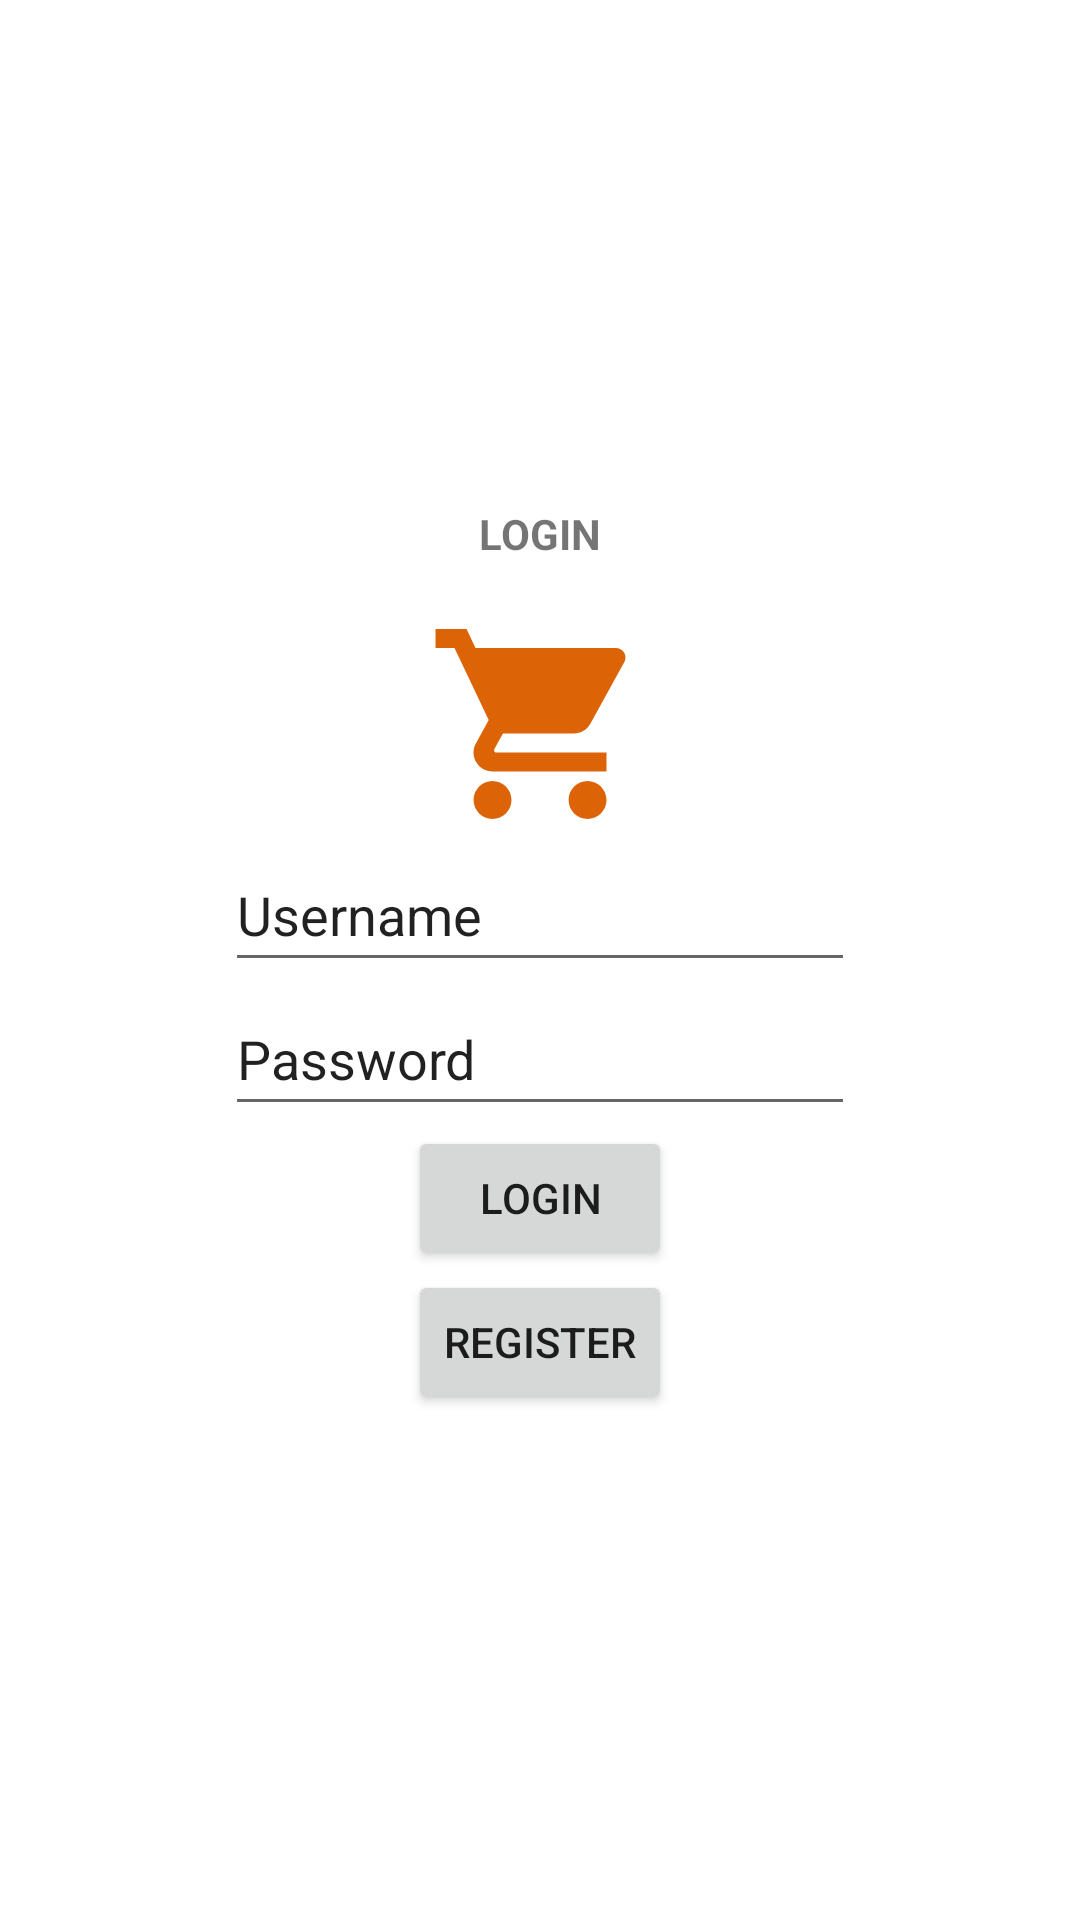

Layout XML and referenced resources for this Android screen:
<!-- AndroidManifest.xml: application theme Theme.Responsi_1697 -->
<!-- res/layout/activity_main.xml -->
<?xml version="1.0" encoding="utf-8"?>
<RelativeLayout xmlns:android="http://schemas.android.com/apk/res/android"
    xmlns:app="http://schemas.android.com/apk/res-auto"
    xmlns:tools="http://schemas.android.com/tools"
    android:layout_width="match_parent"
    android:layout_height="match_parent"
    tools:context=".MainActivity"
    android:background="@color/design_default_color_on_primary">

    <LinearLayout
        android:layout_width="match_parent"
        android:layout_height="match_parent"
        android:orientation="vertical"
        android:gravity="center">

        <TextView
            android:id="@+id/labelform"
            android:layout_width="wrap_content"
            android:layout_height="wrap_content"
            android:paddingBottom="16dp"
            android:text="LOGIN"
            android:textStyle="bold" />

        <ImageView
            android:id="@+id/imageView"
            android:layout_width="114dp"
            android:layout_height="76dp"
            app:srcCompat="@drawable/store_logo" />

        <EditText
            android:id="@+id/username"
            android:layout_width="wrap_content"
            android:layout_height="wrap_content"
            android:ems="10"
            android:inputType="textPersonName"
            android:minHeight="48dp"
            android:text="Username" />

        <EditText
            android:id="@+id/password"
            android:layout_width="wrap_content"
            android:layout_height="wrap_content"
            android:ems="10"
            android:inputType="textPersonName"
            android:minHeight="48dp"
            android:text="Password" />

        <Button
            android:id="@+id/login"
            android:layout_width="wrap_content"
            android:layout_height="wrap_content"
            android:text="Login" />

        <Button
            android:id="@+id/Register"
            android:layout_width="wrap_content"
            android:layout_height="wrap_content"
            android:text="Register" />

    </LinearLayout>
</RelativeLayout>
<!-- resources referenced by this layout -->
<resources>
  <!-- drawable store_logo (drawable) -->
  <vector android:height="24dp" android:tint="#DC6306"
      android:viewportHeight="24" android:viewportWidth="24"
      android:width="24dp" xmlns:android="http://schemas.android.com/apk/res/android">
      <path android:fillColor="@android:color/white" android:pathData="M7,18c-1.1,0 -1.99,0.9 -1.99,2S5.9,22 7,22s2,-0.9 2,-2 -0.9,-2 -2,-2zM1,2v2h2l3.6,7.59 -1.35,2.45c-0.16,0.28 -0.25,0.61 -0.25,0.96 0,1.1 0.9,2 2,2h12v-2L7.42,15c-0.14,0 -0.25,-0.11 -0.25,-0.25l0.03,-0.12 0.9,-1.63h7.45c0.75,0 1.41,-0.41 1.75,-1.03l3.58,-6.49c0.08,-0.14 0.12,-0.31 0.12,-0.48 0,-0.55 -0.45,-1 -1,-1L5.21,4l-0.94,-2L1,2zM17,18c-1.1,0 -1.99,0.9 -1.99,2s0.89,2 1.99,2 2,-0.9 2,-2 -0.9,-2 -2,-2z"/>
  </vector>
  <style name="Theme.Responsi_1697" parent="Theme.MaterialComponents.DayNight.DarkActionBar">
          
          <item name="colorPrimary">@color/purple_500</item>
          <item name="colorPrimaryVariant">@color/purple_700</item>
          <item name="colorOnPrimary">@color/white</item>
          
          <item name="colorSecondary">@color/teal_200</item>
          <item name="colorSecondaryVariant">@color/teal_700</item>
          <item name="colorOnSecondary">@color/black</item>
          
          <item name="android:statusBarColor">?attr/colorPrimaryVariant</item>
          
      </style>
  <!-- not gathered from this repository: default colours our renderer supplied (Android Studio template values) -->
  <color name="purple_500">#FF6200EE</color>
  <color name="purple_700">#FF3700B3</color>
  <color name="teal_200">#FF03DAC5</color>
  <color name="teal_700">#FF018786</color>
  <color name="black">#FF000000</color>
  <color name="white">#FFFFFFFF</color>
</resources>
